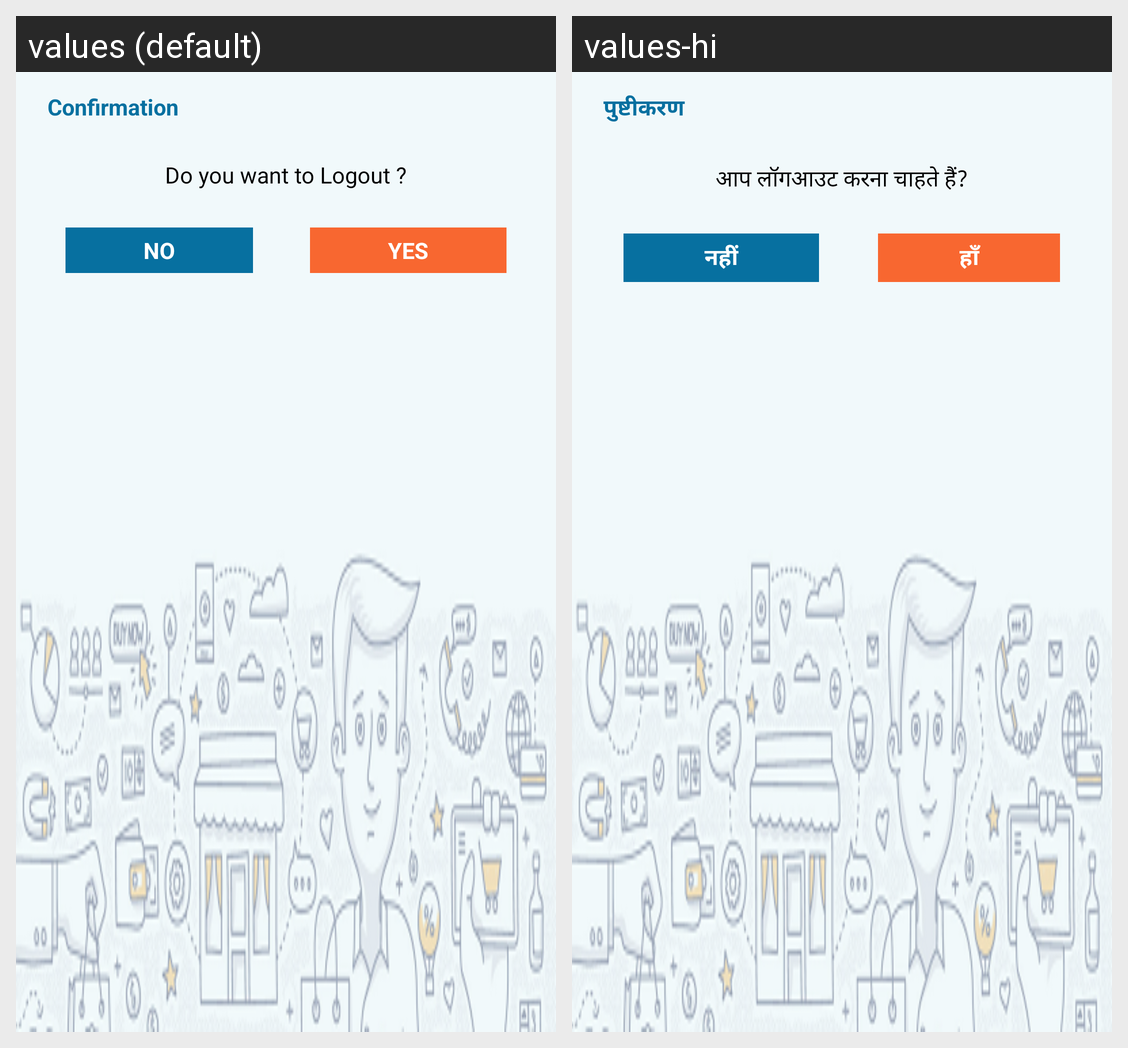

Locale-by-locale string values for the Android screen shown in this grid:
Android screen res/layout/logout_confirmation.xml rendered under 2 locales, left to right: values (default), values-hi. Device: Nexus 5 (rendered at 1080×1920; each locale shown at half size, 540×960, under a caption strip naming it); theme MyMaterialTheme.
Strings drawn on this screen, with the default value and each locale's value (text and hints the layout hard-codes, and strings that could not be matched under every locale, appear in the picture but are not listed):

confirmation
  values: Confirmation
  values-hi: पुष्टीकरण

do_you_want_to_logout
  values: Do you want to Logout ?
  values-hi: आप लॉगआउट करना चाहते हैं?

NO
  values: NO
  values-hi: नहीं

YES
  values: YES
  values-hi: हाँ
